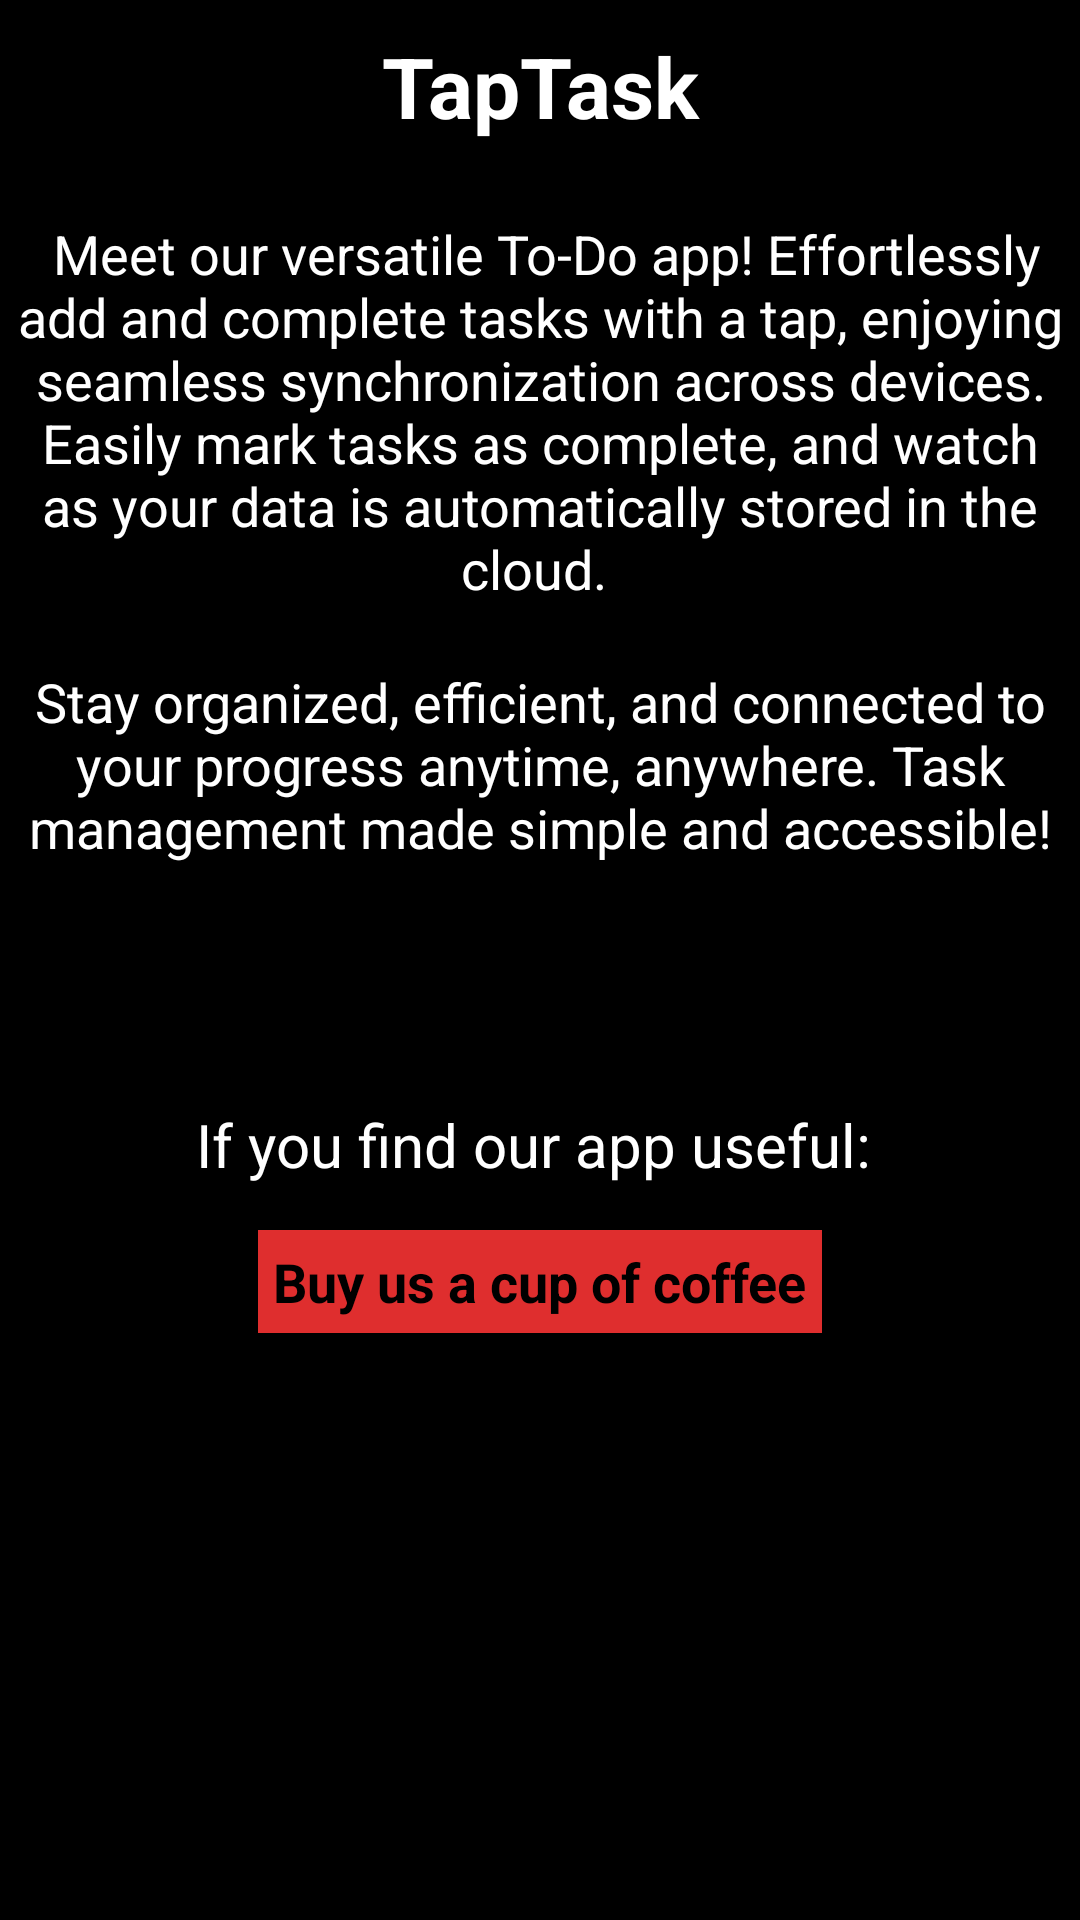

Here is an Android app screen rendered from its layout file. Give the layout XML and the strings, colors and styles it references.
<!-- AndroidManifest.xml: application theme Theme.TapTask -->
<!-- res/layout/about_app.xml -->
<?xml version="1.0" encoding="utf-8"?>
<LinearLayout xmlns:android="http://schemas.android.com/apk/res/android"
    android:orientation="vertical"
    android:background="@color/black"
    android:layout_width="match_parent"
    android:padding="5dp"
    android:layout_height="match_parent">

    <TextView
        android:layout_width="match_parent"
        android:layout_height="wrap_content"
        android:gravity="center"
        android:textColor="@color/white"
        android:textSize="28sp"
        android:textStyle="bold"
        android:padding="5dp"
        android:text="TapTask"/>


    <TextView
        android:layout_width="match_parent"
        android:layout_height="wrap_content"
        android:gravity="center"
        android:textColor="@color/white"
        android:textSize="18sp"
        android:text="
Meet our versatile To-Do app! Effortlessly add and complete tasks with a tap, enjoying seamless synchronization across devices. Easily mark tasks as complete, and watch as your data is automatically stored in the cloud. "
        android:layout_marginTop="20dp"
        ></TextView>


    <TextView
        android:layout_width="match_parent"
        android:layout_height="wrap_content"
        android:gravity="center"
        android:textColor="@color/white"
        android:textSize="18sp"
        android:text="Stay organized, efficient, and connected to your progress anytime, anywhere. Task management made simple and accessible!"
        android:layout_marginTop="20dp"
        />





    <TextView
        android:layout_width="match_parent"
        android:layout_height="wrap_content"
        android:text="If you find our app useful: "
        android:textColor="@color/white"
        android:textSize="20dp"
        android:layout_marginTop="80dp"
        android:gravity="center"/>


    <Button
        android:id="@+id/btn_coffee"
        android:layout_width="wrap_content"
        android:layout_height="wrap_content"
        android:text="Buy us a cup of coffee"
        android:background="@color/reddish"
        android:textSize="18sp"
        android:textStyle="bold"
        android:padding="5dp"
        android:layout_gravity="center"
        android:layout_marginTop="15dp"

        />







</LinearLayout>
<!-- resources referenced by this layout -->
<resources>
  <color name="black">#FF000000</color>
  <color name="reddish">#df2e2e</color>
  <color name="white">#FFFFFFFF</color>
  <style name="Theme.TapTask" parent="android:ThemeOverlay.Material.Dark.ActionBar" />
</resources>
